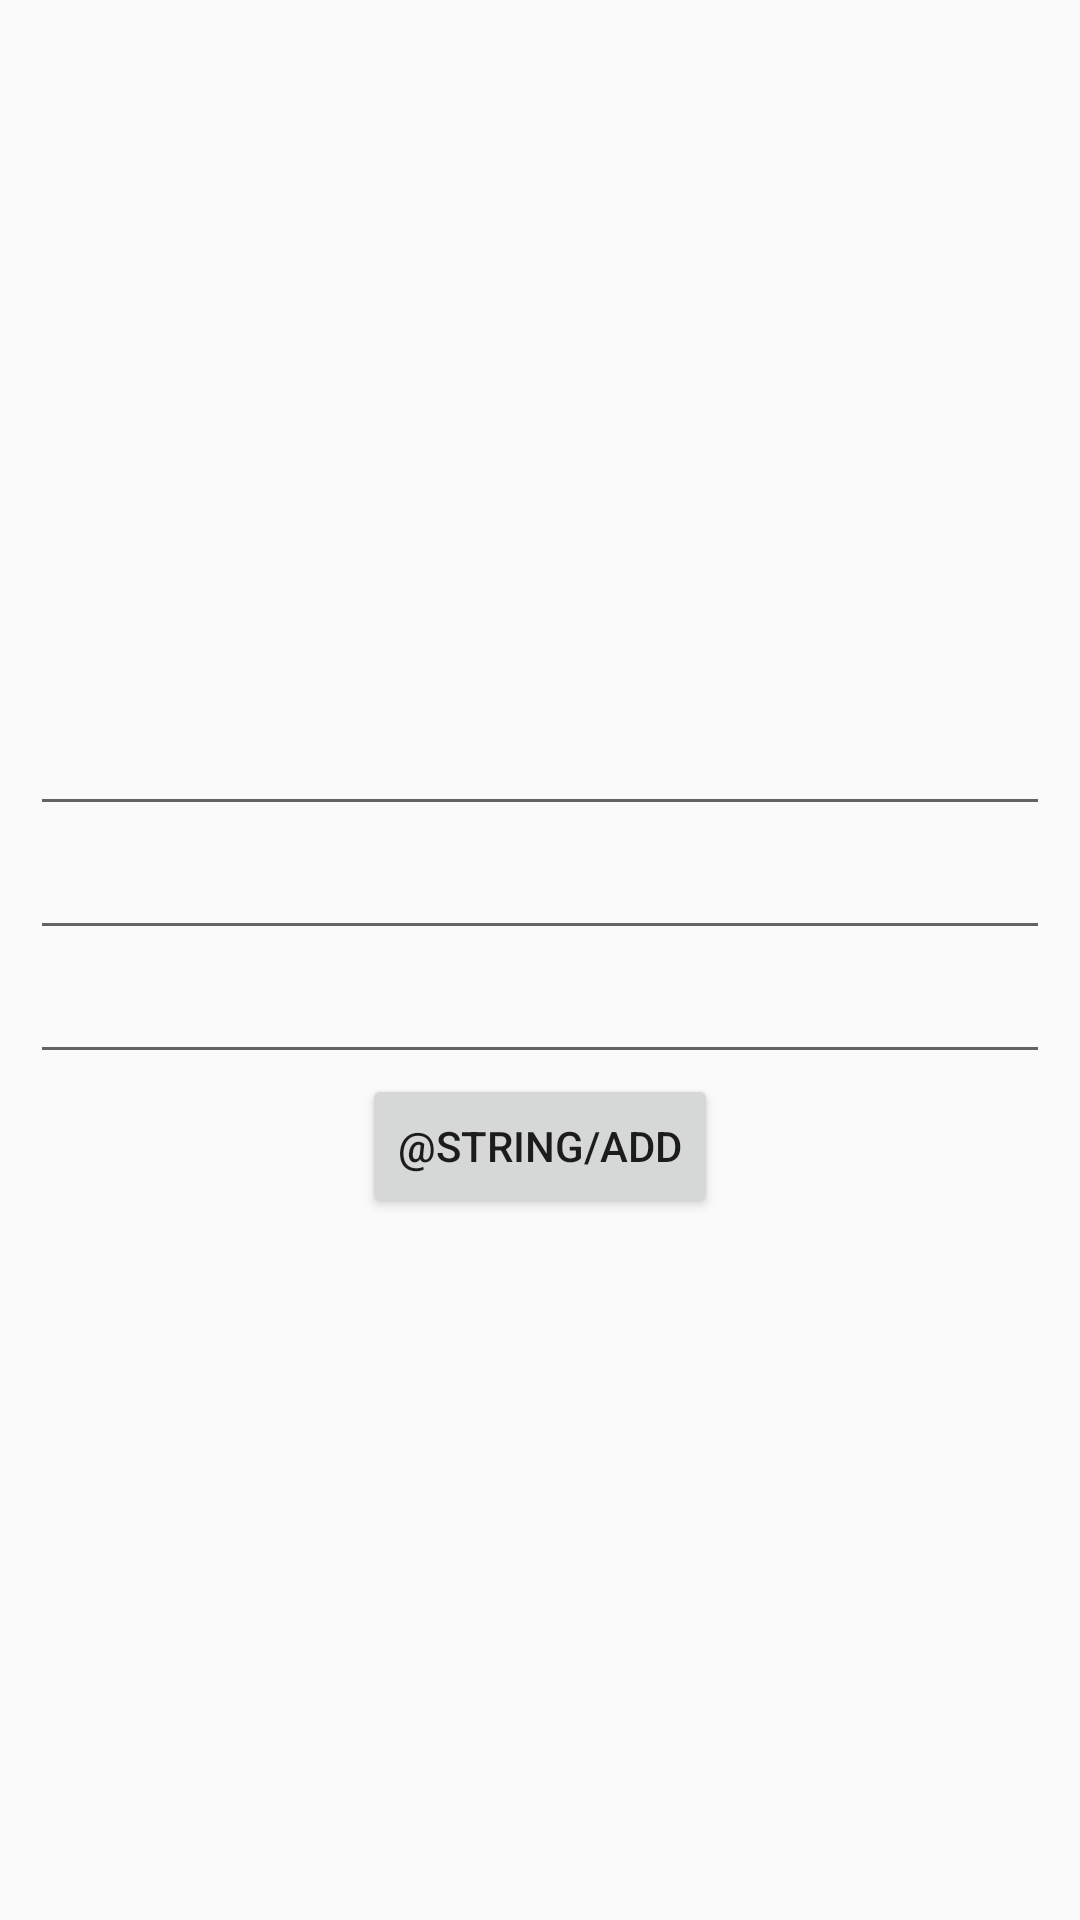

This screen was rendered from an Android layout file. Write that file and the resources it references.
<!-- AndroidManifest.xml: application theme Theme.AndroidWhatsapp -->
<!-- res/layout/activity_add_new_chat.xml -->
<?xml version="1.0" encoding="utf-8"?>
<androidx.constraintlayout.widget.ConstraintLayout xmlns:android="http://schemas.android.com/apk/res/android"
    xmlns:app="http://schemas.android.com/apk/res-auto"
    xmlns:tools="http://schemas.android.com/tools"
    android:layout_width="match_parent"
    android:layout_height="match_parent"
    tools:context=".AddNewChatActivity">

    <LinearLayout
        android:layout_width="match_parent"
        android:layout_height="wrap_content"
        android:layout_margin="10dp"
        android:orientation="vertical"
        app:layout_constraintBottom_toBottomOf="parent"
        app:layout_constraintTop_toTopOf="parent"
        tools:layout_editor_absoluteX="10dp">

        <EditText
            android:id="@+id/usernane"
            android:layout_width="match_parent"
            android:layout_height="wrap_content" />

        <EditText
            android:id="@+id/nickname"
            android:layout_width="match_parent"
            android:layout_height="wrap_content" />

        <EditText
            android:id="@+id/server"
            android:layout_width="match_parent"
            android:layout_height="wrap_content" />

        <Button
            android:id="@+id/btnAdd"
            android:layout_width="wrap_content"
            android:layout_height="wrap_content"
            android:text="@string/add"
            android:layout_gravity="center_horizontal"/>
    </LinearLayout>

</androidx.constraintlayout.widget.ConstraintLayout>
<!-- resources referenced by this layout -->
<resources>
  <style name="Theme.AndroidWhatsapp" parent="Theme.AppCompat.Light.NoActionBar">
          <item name="colorPrimaryDark">@color/colorPrimaryDark</item>
  
      </style>
  <color name="colorPrimaryDark">#3262C4</color>
</resources>
